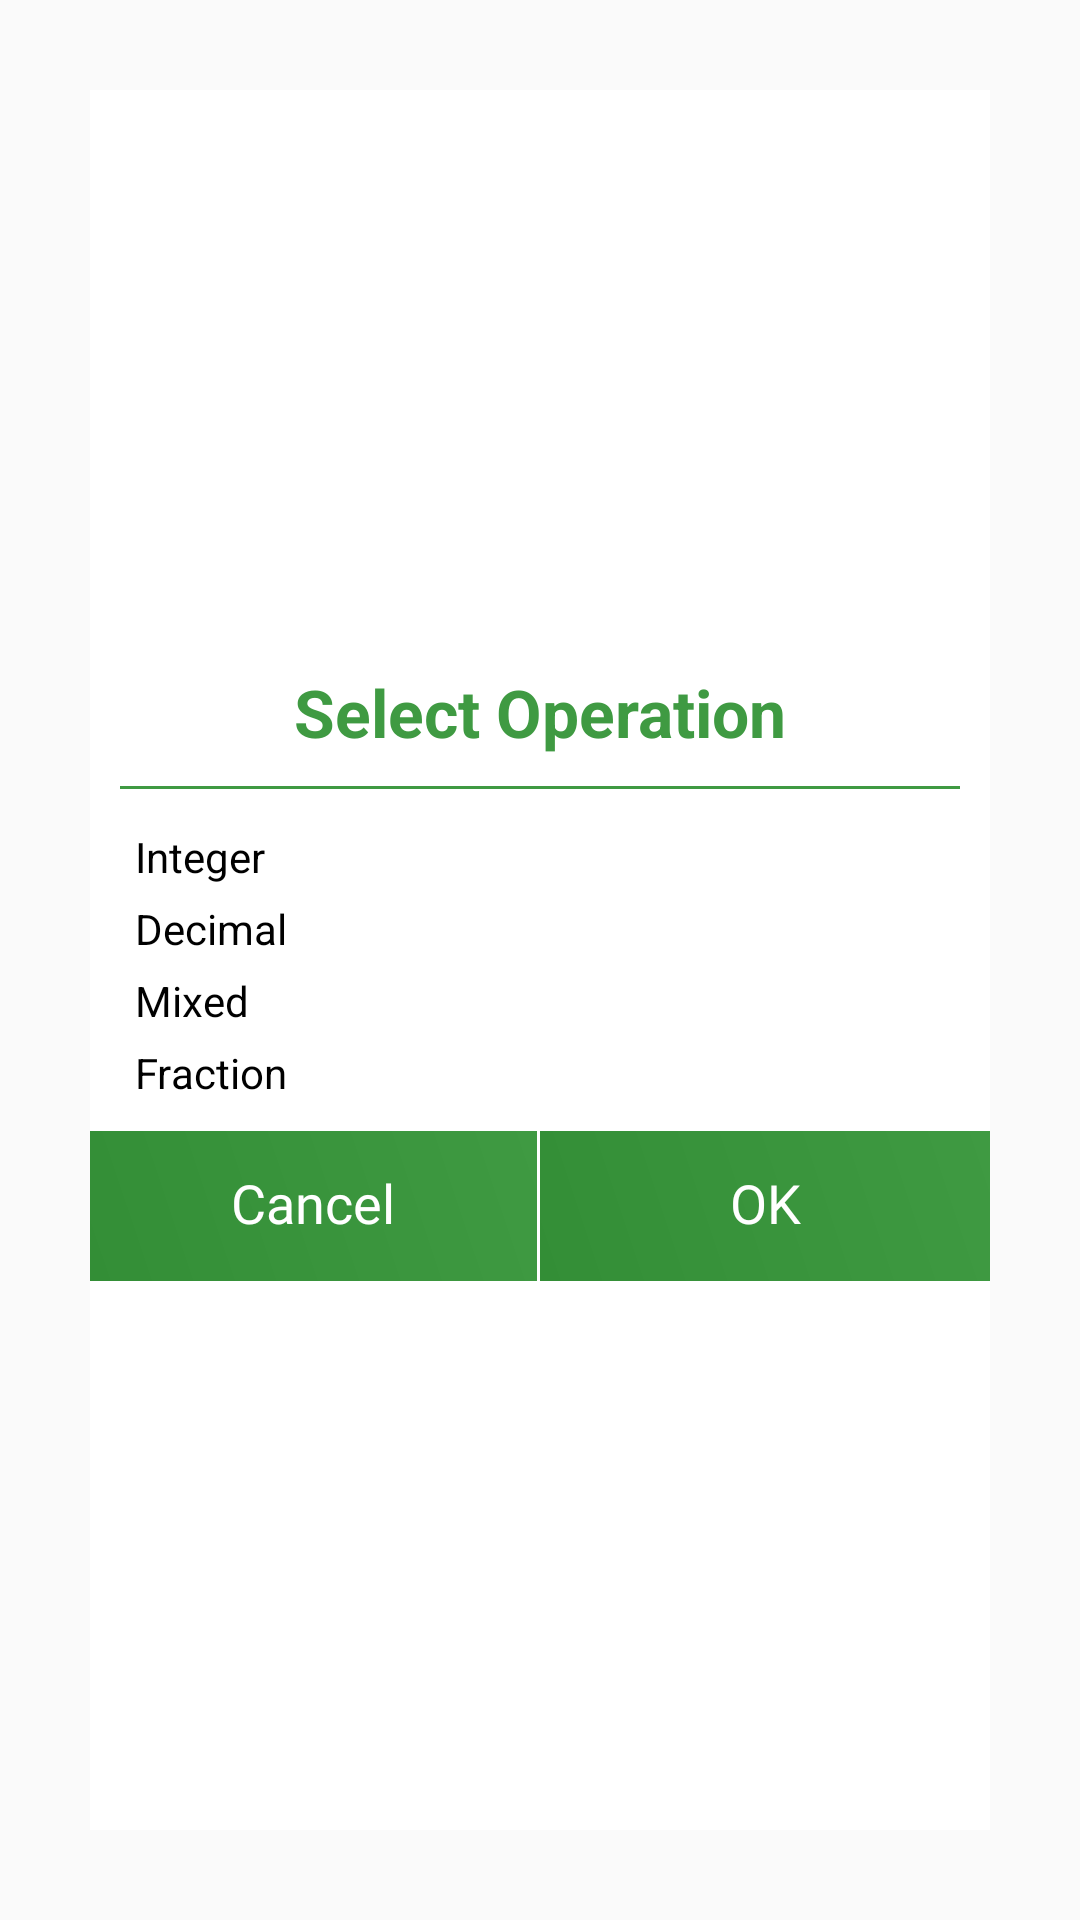

Produce the Android XML layout that renders to this screen, including the resource entries it uses.
<!-- AndroidManifest.xml: application theme AppTheme -->
<!-- res/layout/dialog_operation_type.xml -->
<?xml version="1.0" encoding="utf-8"?>
<LinearLayout xmlns:android="http://schemas.android.com/apk/res/android"
    android:layout_width="match_parent"
    android:layout_height="wrap_content"
    android:background="@android:color/transparent"
    android:orientation="vertical"
    android:padding="30dp">


    <LinearLayout
        android:layout_width="match_parent"
        android:layout_height="match_parent"
        android:layout_gravity="center"
        android:background="@color/white"
        android:gravity="center"
        android:orientation="vertical">


        <LinearLayout
            android:layout_width="match_parent"
            android:layout_height="match_parent"
            android:layout_gravity="center"

            android:gravity="center_vertical"
            android:orientation="vertical">

            <TextView
                android:layout_width="wrap_content"
                android:layout_height="wrap_content"
                android:layout_gravity="center"
                android:layout_margin="@dimen/dp_10"
                android:text="@string/select_operation"
                android:textAppearance="@style/TextAppearance.AppCompat.Large"
                android:textColor="@color/cyanColorPrimary"
                android:textStyle="bold" />

            <View
                android:layout_width="match_parent"
                android:layout_height="1dp"
                android:layout_marginStart="@dimen/dp_10"
                android:layout_marginEnd="@dimen/dp_10"
                android:layout_marginBottom="@dimen/dp_8"
                android:background="@color/cyanColorPrimary" />


         <LinearLayout
             android:layout_width="match_parent"
             android:layout_height="wrap_content"
             android:layout_marginStart="@dimen/dp_10"
             android:layout_marginEnd="@dimen/dp_10"
             android:orientation="vertical">
             <CheckBox
                 android:id="@+id/btn_integer"
                 android:layout_width="wrap_content"
                 android:layout_height="wrap_content"
                 android:layout_marginTop="@dimen/dp_5"
                 android:button="@drawable/custom_radio_button"
                 android:paddingStart="@dimen/dp_5"
                 android:paddingEnd="@dimen/dp_5"
                 android:text="@string/integer" />


             <CheckBox
                 android:id="@+id/btn_decimal"
                 android:layout_width="wrap_content"
                 android:layout_height="wrap_content"
                 android:layout_marginTop="@dimen/dp_5"
                 android:button="@drawable/custom_radio_button"
                 android:paddingStart="@dimen/dp_5"
                 android:paddingEnd="@dimen/dp_5"
                 android:text="@string/decimal" />


             <CheckBox
                 android:id="@+id/btn_mixed"
                 android:layout_width="wrap_content"
                 android:layout_height="wrap_content"
                 android:layout_marginTop="@dimen/dp_5"
                 android:button="@drawable/custom_radio_button"
                 android:paddingStart="@dimen/dp_5"
                 android:paddingEnd="@dimen/dp_5"
                 android:text="@string/mixed" />

             <CheckBox
                 android:id="@+id/btn_fraction"
                 android:layout_width="wrap_content"
                 android:layout_height="wrap_content"
                 android:layout_marginTop="@dimen/dp_5"
                 android:button="@drawable/custom_radio_button"
                 android:paddingStart="@dimen/dp_5"
                 android:paddingEnd="@dimen/dp_5"
                 android:text="@string/fraction" />
         </LinearLayout>


            


            <LinearLayout
                android:layout_width="match_parent"
                android:layout_height="wrap_content"
                android:layout_marginTop="@dimen/dp_10">


                <LinearLayout
                    android:layout_width="match_parent"
                    android:layout_height="wrap_content"
                    android:layout_weight="1" />

                <LinearLayout
                    android:layout_width="match_parent"
                    android:layout_height="wrap_content"
                    android:layout_weight="1" />






            </LinearLayout>



            <LinearLayout
                android:layout_width="match_parent"
                android:layout_height="@dimen/dp_50">

                            <TextView
                                android:id="@+id/btn_cancel"
                                android:layout_width="match_parent"
                                android:layout_height="match_parent"
                                android:layout_weight="1"
                                android:background="@drawable/cell_cyan"
                                android:fontFamily="@font/myriadpro_bold"
                                android:gravity="center"
                                android:includeFontPadding="false"
                                android:padding="10dp"
                                android:layout_marginEnd="1dp"
                                android:text="@string/cancel"
                                android:textAppearance="@style/TextAppearance.AppCompat.Medium"
                                android:textColor="@android:color/white" />


                            <TextView
                                android:id="@+id/btn_ok"
                                android:layout_width="match_parent"
                                android:layout_height="match_parent"
                                android:layout_weight="1"
                                android:background="@drawable/cell_cyan"
                                android:fontFamily="@font/myriadpro_bold"
                                android:gravity="center"
                                android:includeFontPadding="false"
                                android:padding="10dp"
                                android:text="@string/ok"
                                android:textAppearance="@style/TextAppearance.AppCompat.Medium"
                                android:textColor="@android:color/white" />


            </LinearLayout>

        </LinearLayout>

    </LinearLayout>


</LinearLayout>
<!-- resources referenced by this layout -->
<resources>
  <color name="cyanColorPrimary">#3F9A42</color>
  <color name="white">#FFFFFF</color>
  <dimen name="dp_10">10dp</dimen>
  <dimen name="dp_5">5dp</dimen>
  <dimen name="dp_50">50dp</dimen>
  <dimen name="dp_8">8dp</dimen>
  <!-- drawable cell_cyan (drawable) -->
  <?xml version="1.0" encoding="utf-8"?>
  <shape xmlns:android="http://schemas.android.com/apk/res/android"
      android:shape="rectangle">
  
      <gradient
          android:endColor="@color/cyanColorPrimary"
          android:angle="45"
          android:startColor="@color/cyanColorPrimaryDark" />
  
  </shape>
  <string name="cancel">Cancel</string>
  <string name="decimal">Decimal</string>
  <string name="fraction">Fraction</string>
  <string name="integer">Integer</string>
  <string name="mixed">Mixed</string>
  <string name="ok">OK</string>
  <string name="select_operation">Select Operation</string>
  <style name="AppTheme" parent="Theme.AppCompat.Light.DarkActionBar">
          
          <item name="colorPrimary">@color/colorPrimary</item>
          <item name="colorPrimaryDark">@color/colorPrimaryDark</item>
          <item name="colorAccent">@color/colorAccent</item>
          <item name="android:windowContentOverlay">@null</item>
      </style>
  <color name="cyanColorPrimaryDark">#338E36</color>
  <color name="colorPrimary">#3F9A42</color>
  <color name="colorPrimaryDark">#338E36</color>
  <color name="colorAccent">#FF9800</color>
</resources>
